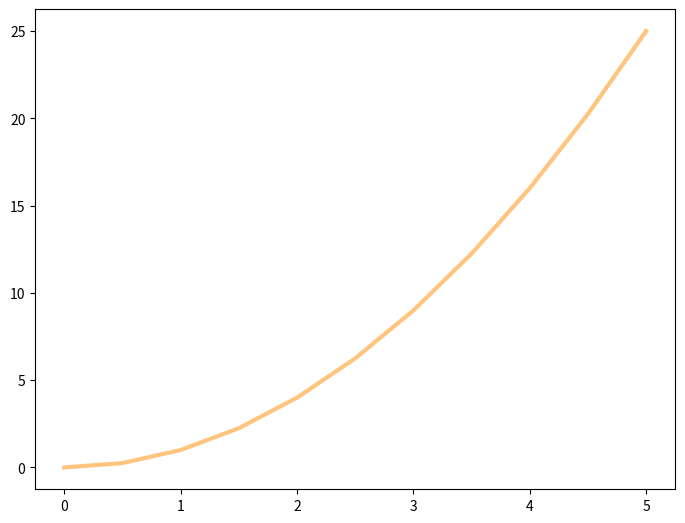
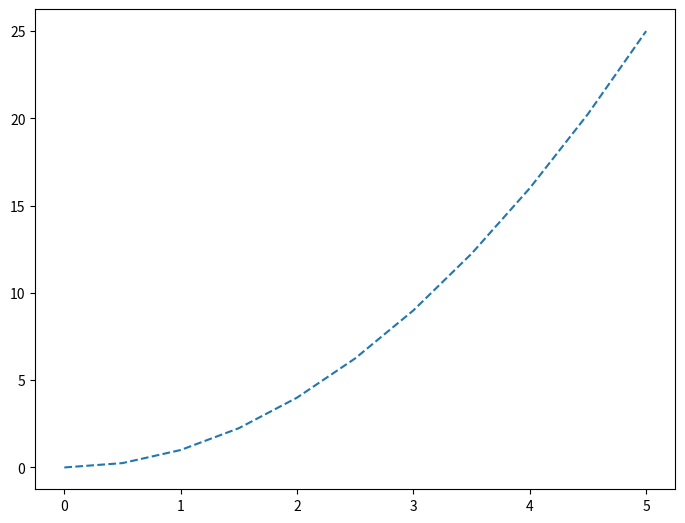
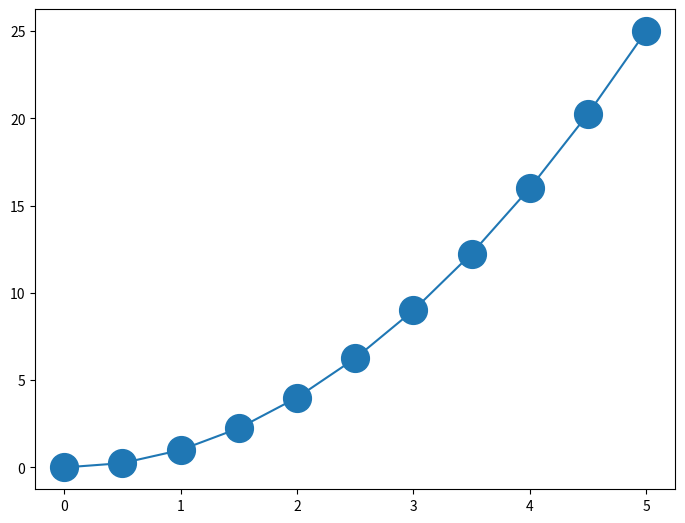

Write Python code to recreate these figures, in order.
import numpy as np
import matplotlib.pyplot as plt

# Creating the data
x = np.linspace(0,5,11)
y = x ** 2

##
## CUSTOMIZING THE PLOT
##

# CUSTOMIZING COLOR, LINEWIDTH AND ALPHA
fig = plt.figure()
ax = fig.add_axes([0,0,1,1])
# Setting the color and line width and alpha (transparency)
ax.plot(x,y,color='#FF8C00',lw=3,alpha=0.5)
#plt.show()

# CUSTOMIZING THE LINESTYLE
fig = plt.figure()
ax = fig.add_axes([0,0,1,1])
# Customizing the line style
ax.plot(x,y,linestyle='--') # Or ls
#plt.show()

# ADDING MARKERS
fig = plt.figure()
ax = fig.add_axes([0,0,1,1])
ax.plot(x,y,marker='o',markersize=20)
plt.show()